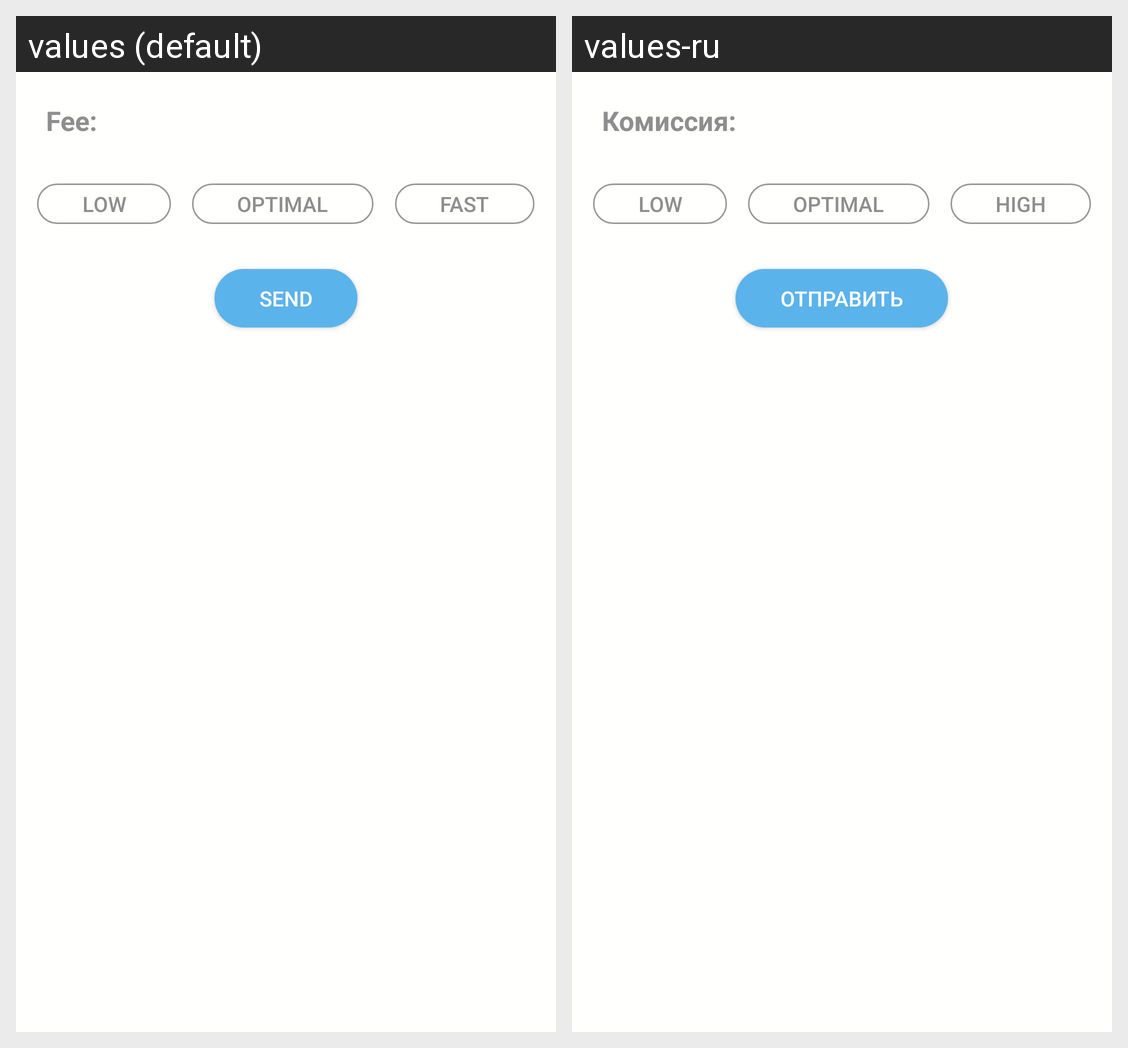

Here is an Android app screen in its default locale and in the app's own translations. Write out the translated-string differences for the strings that appear on this screen.
Android screen res/layout/confirm_send_dlg.xml rendered under 2 locales, left to right: values (default), values-ru. Device: Nexus 5 (rendered at 1080×1920; each locale shown at half size, 540×960, under a caption strip naming it); theme AppTheme.
Strings drawn on this screen, with the default value and each locale's value (text and hints the layout hard-codes, and strings that could not be matched under every locale, appear in the picture but are not listed):

fee
  values: Fee:
  values-ru: Комиссия:

low
  values: low
  values-ru: Low

optimal
  values: optimal
  values-ru: Optimal

fast
  values: fast
  values-ru: High

send
  values: Send
  values-ru: Отправить
